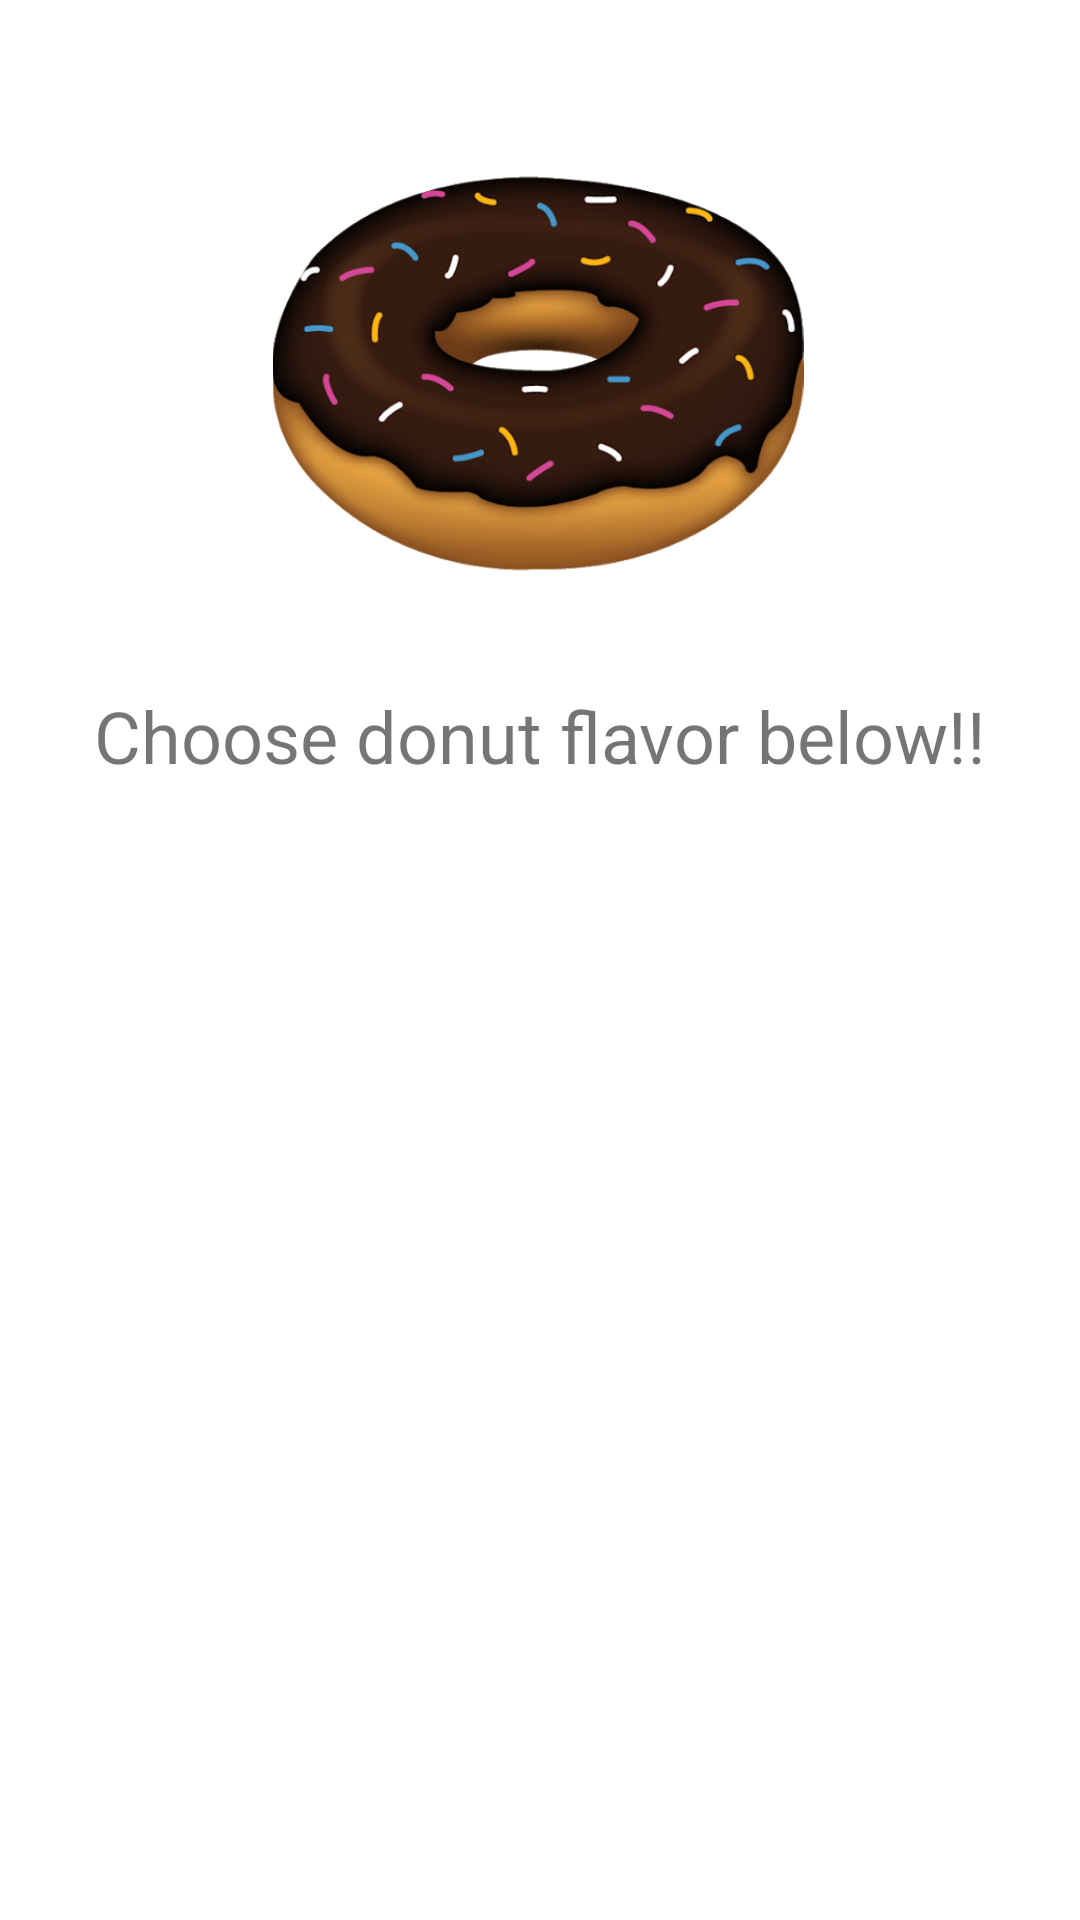

Write the Android layout XML for this screen, with the resource values it uses.
<!-- AndroidManifest.xml: application theme Theme.RUCafeProject5 -->
<!-- res/layout/activity_donut.xml -->
<?xml version="1.0" encoding="utf-8"?>
<androidx.constraintlayout.widget.ConstraintLayout xmlns:android="http://schemas.android.com/apk/res/android"
    xmlns:app="http://schemas.android.com/apk/res-auto"
    xmlns:tools="http://schemas.android.com/tools"
    android:layout_width="match_parent"
    android:layout_height="match_parent"
    tools:context=".DonutActivity">

    <ImageView
        android:id="@+id/imageView2"
        android:layout_width="190dp"
        android:layout_height="177dp"
        android:layout_marginTop="36dp"
        android:contentDescription="@string/donut_picture"
        android:scaleType="fitCenter"
        app:layout_constraintEnd_toEndOf="parent"
        app:layout_constraintHorizontal_bias="0.497"
        app:layout_constraintStart_toStartOf="parent"
        app:layout_constraintTop_toTopOf="parent"
        app:srcCompat="@drawable/donutproject5" />

    <TextView
        android:id="@+id/textView3"
        android:layout_width="wrap_content"
        android:layout_height="wrap_content"
        android:layout_marginTop="16dp"
        android:text="@string/donut_activity_label"
        android:textSize="24sp"
        app:layout_constraintEnd_toEndOf="parent"
        app:layout_constraintStart_toStartOf="parent"
        app:layout_constraintTop_toBottomOf="@+id/imageView2" />

    <ListView
        android:id="@+id/donutListView"
        android:layout_width="383dp"
        android:layout_height="373dp"
        android:layout_marginBottom="68dp"
        app:layout_constraintBottom_toBottomOf="parent"
        app:layout_constraintEnd_toEndOf="@+id/textView3"
        app:layout_constraintHorizontal_bias="0.505"
        app:layout_constraintStart_toStartOf="@+id/textView3" />

</androidx.constraintlayout.widget.ConstraintLayout>
<!-- resources referenced by this layout -->
<resources>
  <!-- drawable donutproject5: png bitmap (drawable, 131810 bytes) -->
  <string name="donut_activity_label">Choose donut flavor below!!</string>
  <string name="donut_picture">Donut Picture (PNG)</string>
  <style name="Theme.RUCafeProject5" parent="Theme.MaterialComponents.DayNight.DarkActionBar">
          
          <item name="colorPrimary">@color/purple_500</item>
          <item name="colorPrimaryVariant">@color/purple_700</item>
          <item name="colorOnPrimary">@color/white</item>
          
          <item name="colorSecondary">@color/teal_200</item>
          <item name="colorSecondaryVariant">@color/teal_700</item>
          <item name="colorOnSecondary">@color/black</item>
          
          <item name="android:statusBarColor" tools:targetApi="l">?attr/colorPrimaryVariant</item>
          
      </style>
  <!-- not gathered from this repository: default colours our renderer supplied (Android Studio template values) -->
  <color name="purple_500">#FF6200EE</color>
  <color name="purple_700">#FF3700B3</color>
  <color name="teal_200">#FF03DAC5</color>
  <color name="teal_700">#FF018786</color>
  <color name="black">#FF000000</color>
  <color name="white">#FFFFFFFF</color>
</resources>
